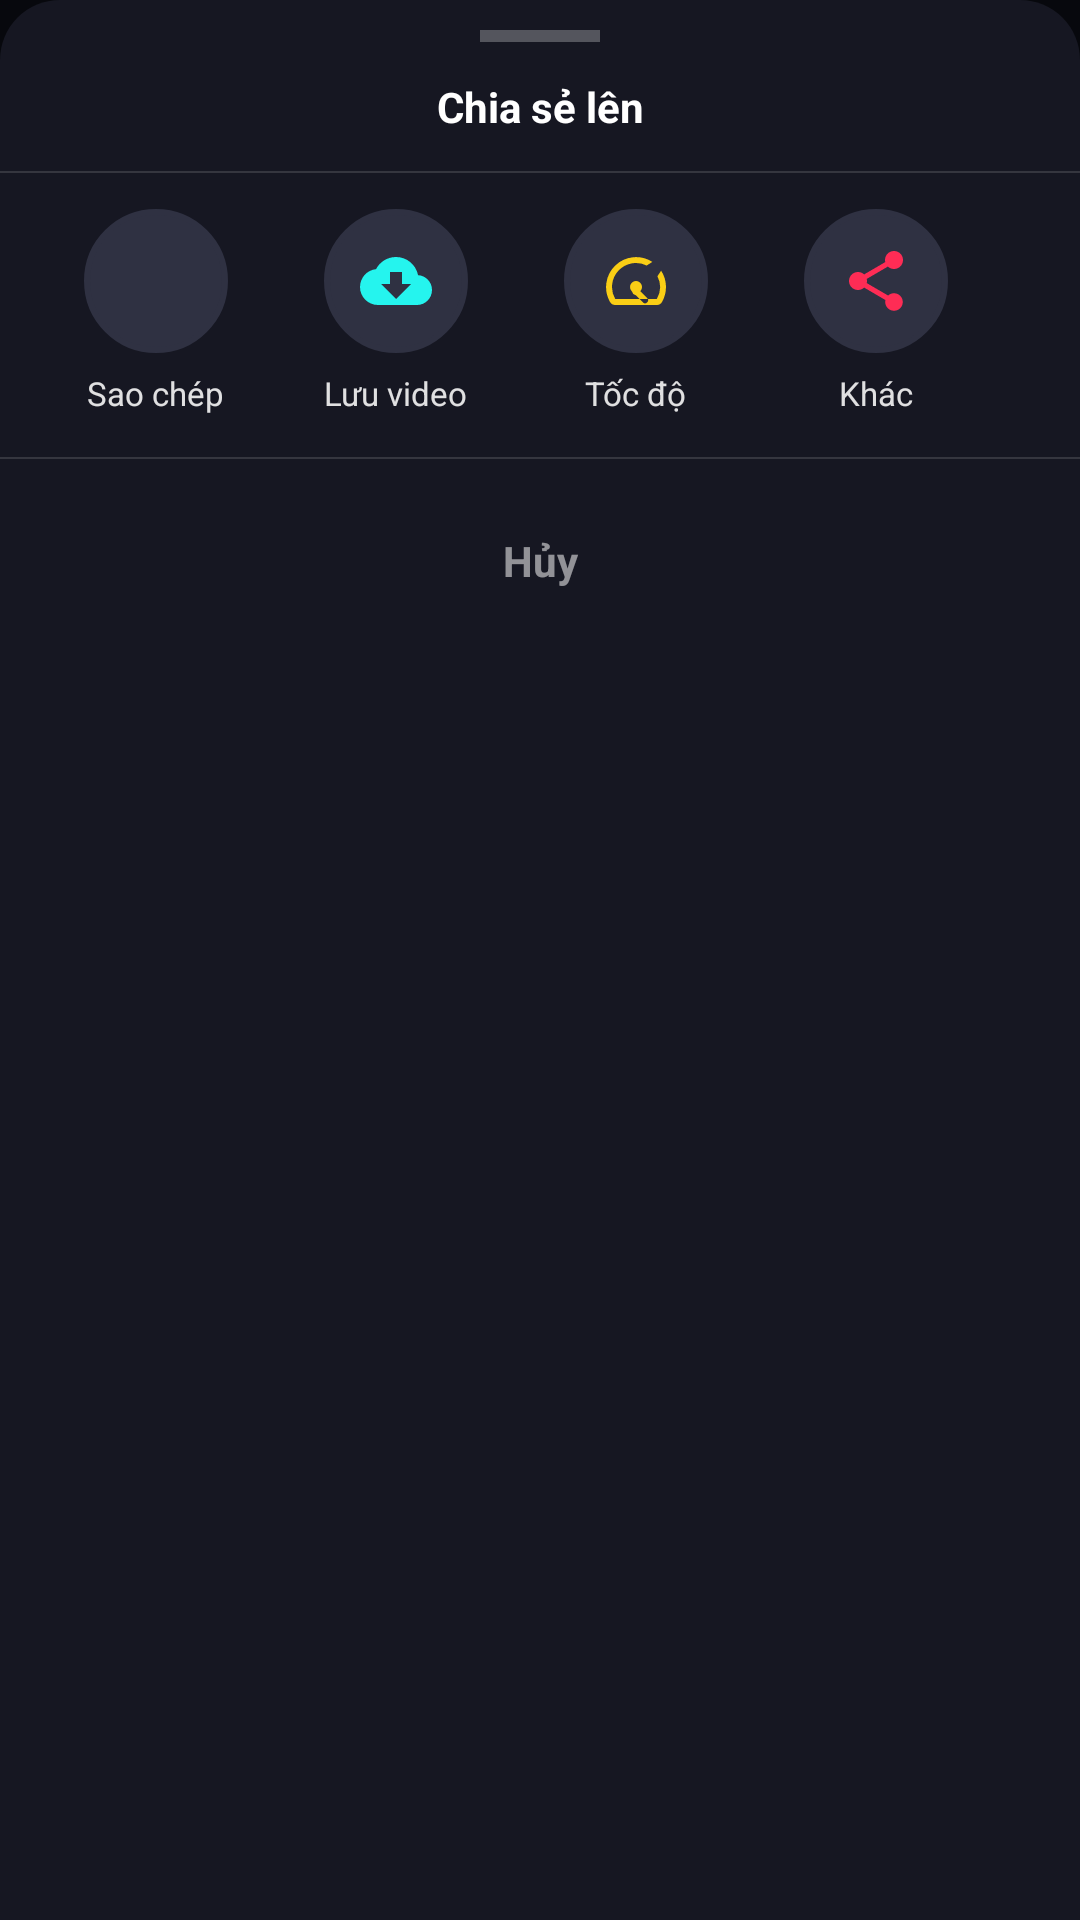

Android layout source for this screen:
<!-- AndroidManifest.xml: application theme Theme.TikTokMusic -->
<!-- res/layout/dialog_tiktok_share.xml -->
<?xml version="1.0" encoding="utf-8"?>
<LinearLayout xmlns:android="http://schemas.android.com/apk/res/android"
    xmlns:app="http://schemas.android.com/apk/res-auto"
    android:layout_width="match_parent"
    android:layout_height="wrap_content"
    android:background="@drawable/bg_sheet_rounded"
    android:orientation="vertical"
    android:paddingBottom="24dp">

    
    <View
        android:layout_width="40dp"
        android:layout_height="4dp"
        android:layout_gravity="center_horizontal"
        android:layout_marginTop="10dp"
        android:layout_marginBottom="8dp"
        android:background="#44FFFFFF" />

    <TextView
        android:layout_width="match_parent"
        android:layout_height="wrap_content"
        android:gravity="center"
        android:paddingTop="4dp"
        android:paddingBottom="12dp"
        android:text="Chia sẻ lên"
        android:textColor="#FFFFFF"
        android:textSize="14sp"
        android:textStyle="bold" />

    <View
        android:layout_width="match_parent"
        android:layout_height="0.5dp"
        android:background="#22FFFFFF" />

    
    <HorizontalScrollView
        android:layout_width="match_parent"
        android:layout_height="wrap_content"
        android:layout_marginTop="12dp"
        android:clipToPadding="false"
        android:paddingStart="16dp"
        android:paddingEnd="16dp"
        android:scrollbars="none">

        <LinearLayout
            android:layout_width="wrap_content"
            android:layout_height="wrap_content"
            android:orientation="horizontal">

            
            <LinearLayout
                android:id="@+id/btnShareCopyLink"
                android:layout_width="72dp"
                android:layout_height="wrap_content"
                android:gravity="center_horizontal"
                android:orientation="vertical">

                <ImageView
                    android:layout_width="48dp"
                    android:layout_height="48dp"
                    android:background="@drawable/bg_avatar_circle"
                    android:backgroundTint="#2F3142"
                    android:padding="12dp"
                    android:src="@drawable/ic_search"
                    app:tint="#00E676" />

                <TextView
                    android:layout_width="wrap_content"
                    android:layout_height="wrap_content"
                    android:layout_marginTop="6dp"
                    android:text="Sao chép"
                    android:textColor="#DDFFFFFF"
                    android:textSize="11sp" />
            </LinearLayout>

            
            <LinearLayout
                android:id="@+id/btnShareDownload"
                android:layout_width="72dp"
                android:layout_height="wrap_content"
                android:layout_marginStart="8dp"
                android:gravity="center_horizontal"
                android:orientation="vertical">

                <ImageView
                    android:layout_width="48dp"
                    android:layout_height="48dp"
                    android:background="@drawable/bg_avatar_circle"
                    android:backgroundTint="#2F3142"
                    android:padding="12dp"
                    android:src="@drawable/ic_download"
                    app:tint="#25F4EE" />

                <TextView
                    android:layout_width="wrap_content"
                    android:layout_height="wrap_content"
                    android:layout_marginTop="6dp"
                    android:text="Lưu video"
                    android:textColor="#DDFFFFFF"
                    android:textSize="11sp" />
            </LinearLayout>

            
            <LinearLayout
                android:id="@+id/btnShareSpeed"
                android:layout_width="72dp"
                android:layout_height="wrap_content"
                android:layout_marginStart="8dp"
                android:gravity="center_horizontal"
                android:orientation="vertical">

                <ImageView
                    android:layout_width="48dp"
                    android:layout_height="48dp"
                    android:background="@drawable/bg_avatar_circle"
                    android:backgroundTint="#2F3142"
                    android:padding="12dp"
                    android:src="@drawable/ic_speed"
                    app:tint="#FACE15" />

                <TextView
                    android:layout_width="wrap_content"
                    android:layout_height="wrap_content"
                    android:layout_marginTop="6dp"
                    android:text="Tốc độ"
                    android:textColor="#DDFFFFFF"
                    android:textSize="11sp" />
            </LinearLayout>

            
            <LinearLayout
                android:id="@+id/btnShareMore"
                android:layout_width="72dp"
                android:layout_height="wrap_content"
                android:layout_marginStart="8dp"
                android:gravity="center_horizontal"
                android:orientation="vertical">

                <ImageView
                    android:layout_width="48dp"
                    android:layout_height="48dp"
                    android:background="@drawable/bg_avatar_circle"
                    android:backgroundTint="#2F3142"
                    android:padding="12dp"
                    android:src="@drawable/ic_share"
                    app:tint="#FE2C55" />

                <TextView
                    android:layout_width="wrap_content"
                    android:layout_height="wrap_content"
                    android:layout_marginTop="6dp"
                    android:text="Khác"
                    android:textColor="#DDFFFFFF"
                    android:textSize="11sp" />
            </LinearLayout>
        </LinearLayout>
    </HorizontalScrollView>

    <View
        android:layout_width="match_parent"
        android:layout_height="0.5dp"
        android:layout_marginTop="14dp"
        android:layout_marginBottom="12dp"
        android:background="#22FFFFFF" />

    
    <TextView
        android:id="@+id/btnShareCancel"
        android:layout_width="match_parent"
        android:layout_height="44dp"
        android:gravity="center"
        android:text="Hủy"
        android:textColor="#88FFFFFF"
        android:textSize="14sp"
        android:textStyle="bold" />

</LinearLayout>
<!-- resources referenced by this layout -->
<resources>
  <!-- drawable bg_avatar_circle (drawable) -->
  <shape xmlns:android="http://schemas.android.com/apk/res/android"
      android:shape="oval">
      <stroke
          android:width="2dp"
          android:color="#FFFFFFFF" />
      <solid android:color="#22222E" />
  </shape>
  <!-- drawable bg_sheet_rounded (drawable) -->
  <?xml version="1.0" encoding="utf-8"?>
  <shape xmlns:android="http://schemas.android.com/apk/res/android"
      android:shape="rectangle">
      <corners
          android:topLeftRadius="20dp"
          android:topRightRadius="20dp" />
      <solid android:color="#161722" />
  </shape>
  <!-- drawable ic_download (drawable) -->
  <vector xmlns:android="http://schemas.android.com/apk/res/android"
      android:width="24dp"
      android:height="24dp"
      android:viewportWidth="24"
      android:viewportHeight="24">
      <path
          android:fillColor="#FFFFFF"
          android:pathData="M19.35,10.04C18.67,6.59 15.64,4 12,4 9.11,4 6.6,5.64 5.35,8.04 2.34,8.36 0,10.91 0,14c0,3.31 2.69,6 6,6h13c2.76,0 5,-2.24 5,-5 0,-2.64 -2.05,-4.78 -4.65,-4.96zM17,13l-5,5 -5,-5h3V9h4v4h3z" />
  </vector>
  <!-- drawable ic_share (drawable) -->
  <vector xmlns:android="http://schemas.android.com/apk/res/android"
      android:width="34dp"
      android:height="34dp"
      android:viewportWidth="24"
      android:viewportHeight="24">
      <path
          android:fillColor="#FFFFFFFF"
          android:pathData="M18,16.08c-0.76,0 -1.44,0.3 -1.96,0.77L8.91,12.7c0.05,-0.23 0.09,-0.46 0.09,-0.7s-0.04,-0.47 -0.09,-0.7l7.05,-4.11c0.54,0.5 1.25,0.81 2.04,0.81 1.66,0 3,-1.34 3,-3s-1.34,-3 -3,-3 -3,1.34 -3,3c0,0.24 0.04,0.47 0.09,0.7L8.04,9.81C7.5,9.31 6.79,9 6,9c-1.66,0 -3,1.34 -3,3s1.34,3 3,3c0.79,0 1.5,-0.31 2.04,-0.81l7.12,4.16c-0.05,0.21 -0.08,0.43 -0.08,0.65 0,1.61 1.31,2.92 2.92,2.92s2.92,-1.31 2.92,-2.92c0,-1.61 -1.31,-2.92 -2.92,-2.92z"/>
  </vector>
  <!-- drawable ic_speed (drawable) -->
  <vector xmlns:android="http://schemas.android.com/apk/res/android"
      android:width="24dp"
      android:height="24dp"
      android:viewportWidth="24"
      android:viewportHeight="24">
      <path
          android:fillColor="#FFFFFF"
          android:pathData="M20.38,8.57l-1.23,1.85a8,8 0 0,1 -0.22,7.58H5.07A8,8 0 0,1 15.58,6.85l1.85,-1.23A10,10 0 0,0 3.35,19a2,2 0 0,0 1.72,1h13.85a2,2 0 0,0 1.74,-1 10,10 0 0,0 -0.28,-10.43zM10.59,15.41a2,2 0 1,1 2.83,0l2.3,2.29a1,1 0 0,1 -1.42,1.42l-2.29,-2.3a2,2 0 0,1 -1.42,-1.41z" />
  </vector>
  <style name="Theme.TikTokMusic" parent="Theme.MaterialComponents.DayNight.NoActionBar">
          <item name="android:statusBarColor">#07080d</item>
          <item name="android:navigationBarColor">#07080d</item>
          <item name="android:windowBackground">#07080d</item>
      </style>
</resources>
